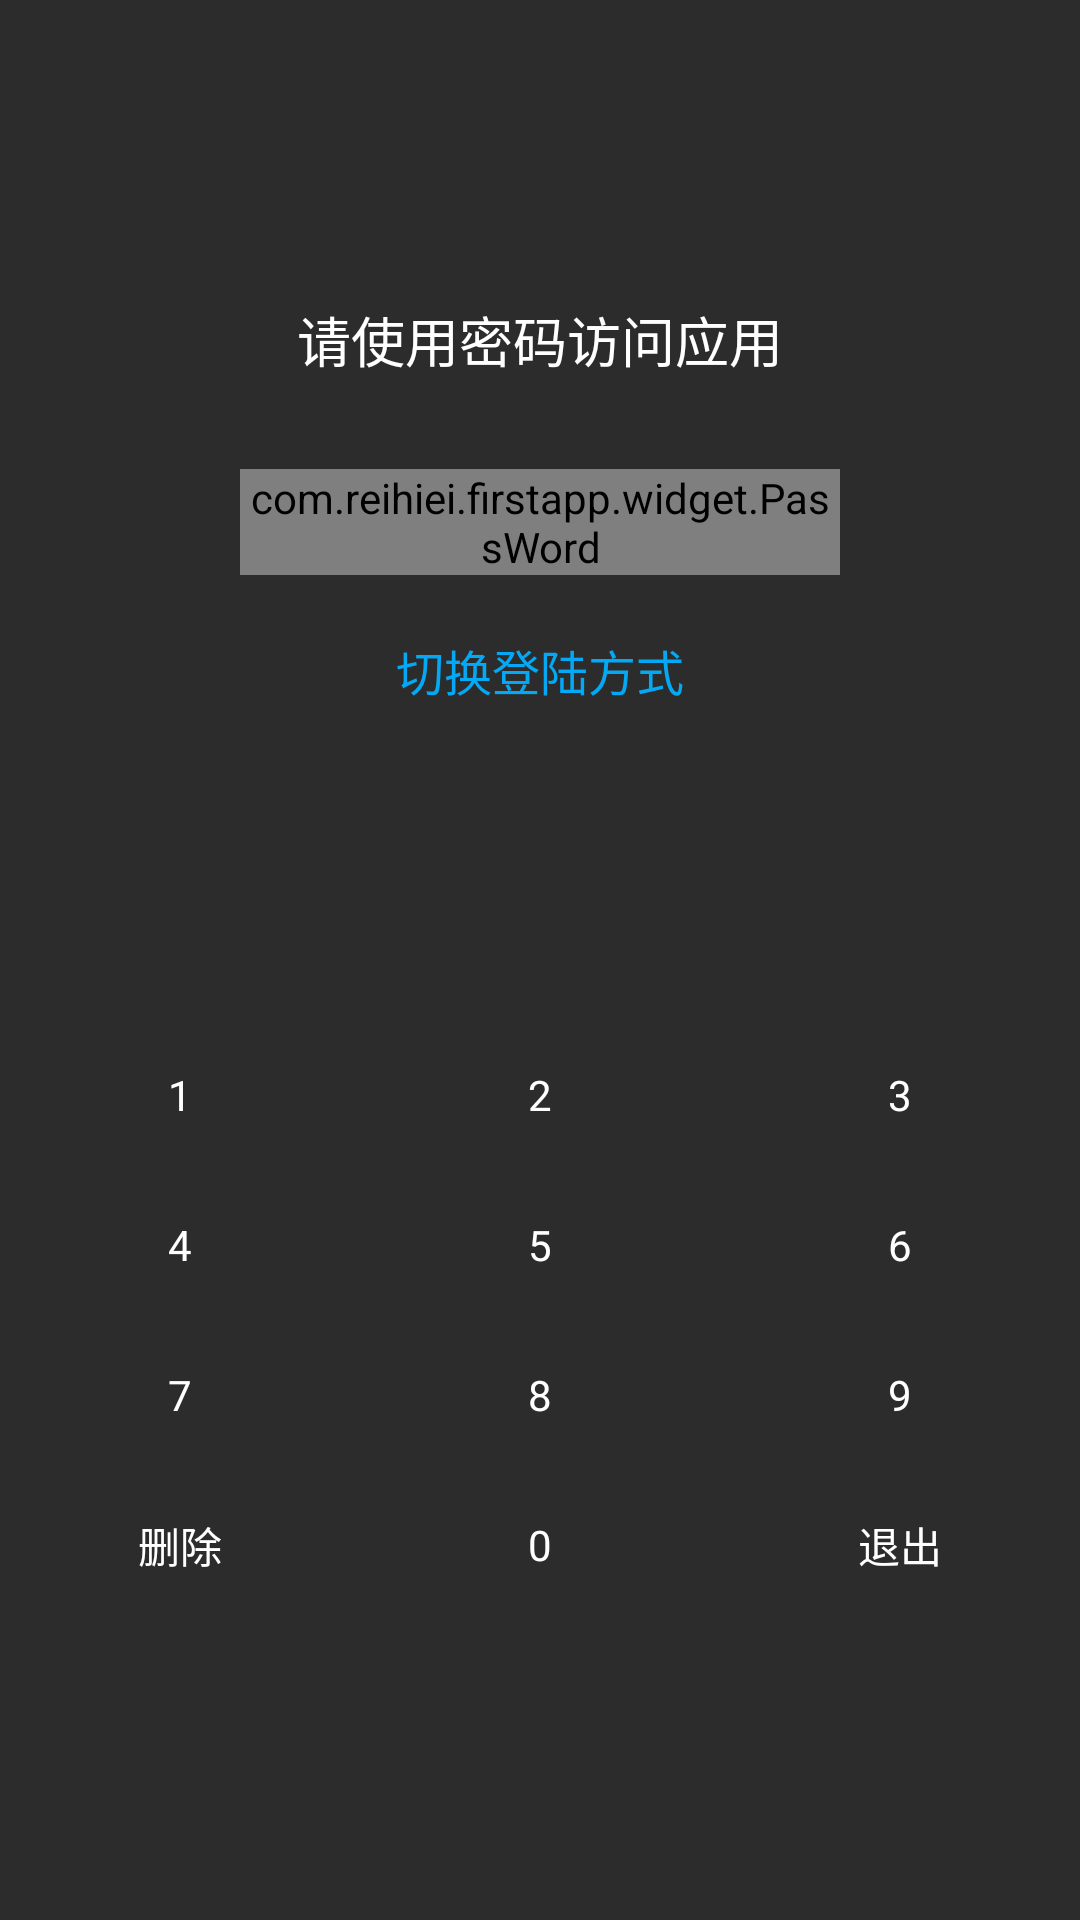

The Android layout XML behind this screen, and the referenced resources:
<!-- AndroidManifest.xml: application theme AppTheme.NoActionBar -->
<!-- res/layout/activity_safe.xml -->
<?xml version="1.0" encoding="utf-8"?>
<LinearLayout xmlns:android="http://schemas.android.com/apk/res/android"
    android:layout_width="match_parent"
    android:layout_height="match_parent"
    android:background="#D3000000"
    android:orientation="vertical">

    <LinearLayout
        android:layout_width="match_parent"
        android:layout_height="wrap_content"
        android:layout_weight="1"
        android:orientation="vertical">

        <TextView
            android:layout_width="wrap_content"
            android:layout_height="wrap_content"
            android:layout_gravity="center_horizontal"
            android:layout_marginTop="100dp"
            android:text="请使用密码访问应用"
            android:textColor="@color/white"
            android:textSize="18dp" />

        <com.reihiei.firstapp.widget.PassWord
            android:id="@+id/pw"
            android:layout_width="match_parent"
            android:layout_height="wrap_content"
            android:layout_marginHorizontal="80dp"
            android:layout_marginTop="30dp" />

        <TextView
            android:layout_width="wrap_content"
            android:layout_height="wrap_content"
            android:layout_gravity="center_horizontal"
            android:layout_marginTop="20dp"
            android:text="切换登陆方式"
            android:textColor="@color/color_03A9F4"
            android:textSize="16dp" />

    </LinearLayout>

    <GridLayout
        android:id="@+id/gr"
        android:layout_width="match_parent"
        android:layout_height="wrap_content"
        android:layout_gravity="bottom"
        android:layout_marginBottom="100dp"
        android:columnCount="3"
        android:orientation="horizontal"
        android:rowCount="4">

        <android.widget.TextView
            android:id="@+id/one"
            android:layout_width="0dp"
            android:layout_height="50dp"
            android:layout_rowWeight="1"
            android:layout_columnWeight="1"
            android:clickable="true"
            android:gravity="center"
            android:text="1"
            android:textColor="@color/white" />

        <android.widget.TextView
            android:id="@+id/two"
            android:layout_width="0dp"
            android:layout_height="50dp"
            android:layout_rowWeight="1"
            android:layout_columnWeight="1"
            android:clickable="true"
            android:gravity="center"
            android:text="2"
            android:textColor="@color/white" />

        <android.widget.TextView
            android:id="@+id/three"
            android:layout_width="0dp"
            android:layout_height="50dp"
            android:layout_rowWeight="1"
            android:layout_columnWeight="1"
            android:gravity="center"
            android:text="3"
            android:textColor="@color/white" />

        <android.widget.TextView
            android:id="@+id/four"
            android:layout_width="0dp"
            android:layout_height="50dp"
            android:layout_rowWeight="1"
            android:layout_columnWeight="1"
            android:gravity="center"
            android:text="4"
            android:textColor="@color/white" />

        <android.widget.TextView
            android:id="@+id/five"
            android:layout_width="0dp"
            android:layout_height="50dp"
            android:layout_rowWeight="1"
            android:layout_columnWeight="1"
            android:gravity="center"
            android:text="5"
            android:textColor="@color/white" />

        <android.widget.TextView
            android:id="@+id/six"
            android:layout_width="0dp"
            android:layout_height="50dp"
            android:layout_rowWeight="1"
            android:layout_columnWeight="1"
            android:gravity="center"
            android:text="6"
            android:textColor="@color/white" />

        <android.widget.TextView
            android:id="@+id/seven"
            android:layout_width="0dp"
            android:layout_height="50dp"
            android:layout_rowWeight="1"
            android:layout_columnWeight="1"
            android:gravity="center"
            android:text="7"
            android:textColor="@color/white" />

        <android.widget.TextView
            android:id="@+id/eight"
            android:layout_width="0dp"
            android:layout_height="50dp"
            android:layout_rowWeight="1"
            android:layout_columnWeight="1"
            android:gravity="center"
            android:text="8"
            android:textColor="@color/white" />

        <android.widget.TextView
            android:id="@+id/nine"
            android:layout_width="0dp"
            android:layout_height="50dp"
            android:layout_rowWeight="1"
            android:layout_columnWeight="1"
            android:gravity="center"
            android:text="9"
            android:textColor="@color/white" />

        <android.widget.TextView
            android:id="@+id/del"
            android:layout_width="0dp"
            android:layout_height="50dp"
            android:layout_rowWeight="1"
            android:layout_columnWeight="1"
            android:gravity="center"
            android:text="删除"
            android:textColor="@color/white" />

        <android.widget.TextView
            android:id="@+id/zero"
            android:layout_width="0dp"
            android:layout_height="50dp"
            android:layout_rowWeight="1"
            android:layout_columnWeight="1"
            android:gravity="center"
            android:text="0"
            android:textColor="@color/white" />

        <android.widget.TextView
            android:id="@+id/back"
            android:layout_width="0dp"
            android:layout_height="50dp"
            android:layout_rowWeight="1"
            android:layout_columnWeight="1"
            android:gravity="center"
            android:text="退出"
            android:textColor="@color/white" />
    </GridLayout>


</LinearLayout>
<!-- resources referenced by this layout -->
<resources>
  <color name="color_03A9F4">#03A9F4</color>
  <color name="white">#FFFFFF</color>
  <style name="AppTheme.NoActionBar">
          <item name="windowActionBar">false</item>
          <item name="windowNoTitle">true</item>
          <item name="android:screenOrientation">portrait</item>
          <item name="android:configChanges">orientation|keyboardHidden</item>
      </style>
</resources>
